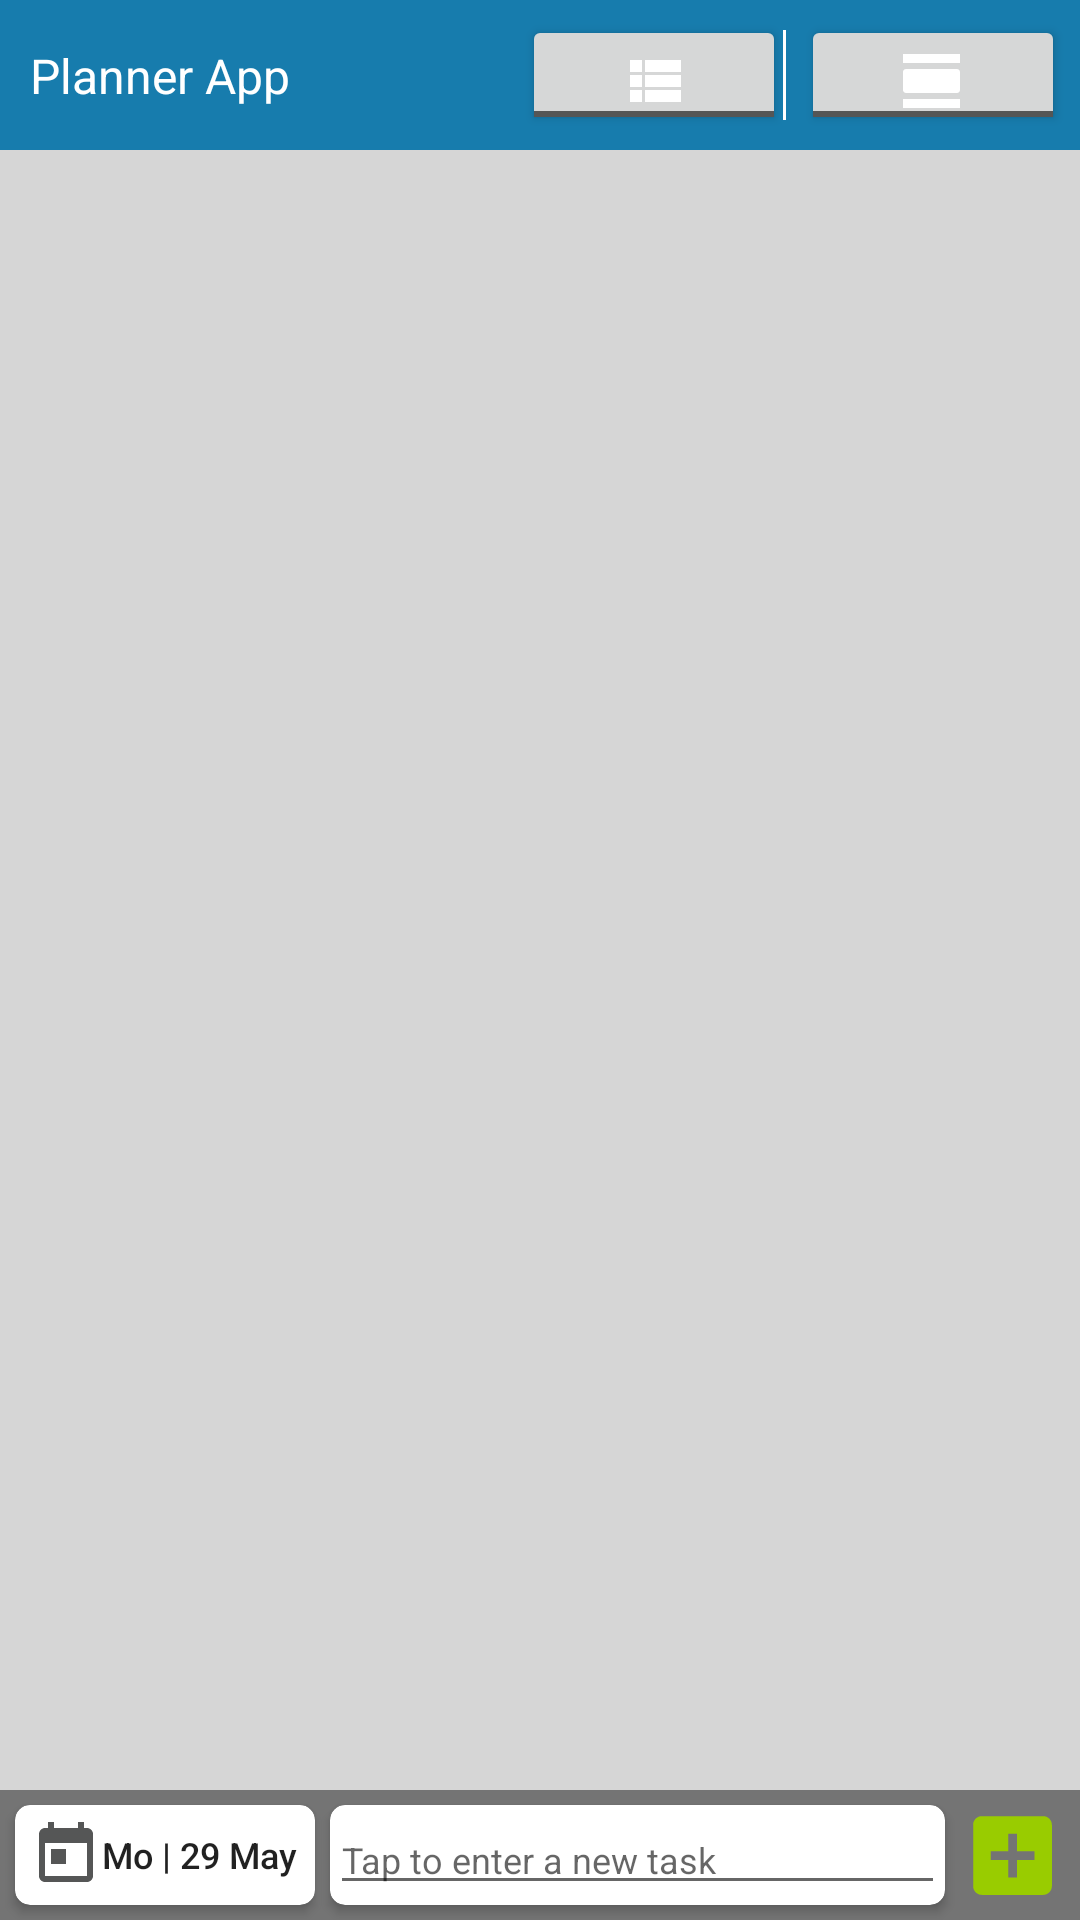

Write the Android layout XML for this screen, with the resource values it uses.
<!-- AndroidManifest.xml: application theme AppTheme -->
<!-- res/layout/main_activity.xml -->
<?xml version="1.0" encoding="utf-8"?>
<androidx.constraintlayout.widget.ConstraintLayout xmlns:android="http://schemas.android.com/apk/res/android"
    xmlns:app="http://schemas.android.com/apk/res-auto"
    xmlns:tools="http://schemas.android.com/tools"
    android:layout_width="match_parent"
    android:layout_height="match_parent"
    android:background="#D6D6D6"
    tools:context=".MainActivity">

    <include
        android:id="@+id/mainBar"
        layout="@layout/main_topbar"
        android:layout_width="0dp"
        android:layout_height="50dp"
        app:layout_constraintBottom_toTopOf="@+id/dateGroupRV"
        app:layout_constraintEnd_toEndOf="parent"
        app:layout_constraintStart_toStartOf="parent"
        app:layout_constraintTop_toTopOf="parent" />

    <androidx.recyclerview.widget.RecyclerView
        android:id="@+id/dateGroupRV"
        android:layout_width="0dp"
        android:layout_height="0dp"
        android:paddingTop="2dp"
        android:scrollbars="vertical"
        app:layout_constraintBottom_toTopOf="@+id/bottomBar"
        app:layout_constraintEnd_toEndOf="parent"
        app:layout_constraintStart_toStartOf="parent"
        app:layout_constraintTop_toBottomOf="@+id/mainBar">

    </androidx.recyclerview.widget.RecyclerView>

    <androidx.constraintlayout.widget.ConstraintLayout
        android:id="@+id/bottomBar"
        android:layout_width="0dp"
        android:layout_height="wrap_content"
        android:background="#747474"
        app:layout_constraintBottom_toBottomOf="parent"
        app:layout_constraintEnd_toEndOf="parent"
        app:layout_constraintStart_toStartOf="parent"
        app:layout_constraintTop_toBottomOf="@+id/dateGroupRV">

        <androidx.cardview.widget.CardView
            android:id="@+id/datesCard"
            android:layout_width="100dp"
            android:layout_height="0dp"
            android:layout_marginStart="5dp"
            android:layout_marginLeft="5dp"
            android:layout_marginTop="5dp"
            android:layout_marginBottom="5dp"
            app:cardBackgroundColor="#FFFFFF"
            app:cardCornerRadius="5dp"
            app:layout_constraintBottom_toBottomOf="parent"
            app:layout_constraintEnd_toStartOf="@+id/taskCard"
            app:layout_constraintStart_toStartOf="parent"
            app:layout_constraintTop_toTopOf="parent">

            <Button
                android:id="@+id/changeDateBtn"
                style="text"
                android:layout_width="wrap_content"
                android:layout_height="wrap_content"
                android:background="@android:color/transparent"
                android:drawableStart="@drawable/ic_date"
                android:gravity="center|center_horizontal|center_vertical"
                android:paddingLeft="5dp"
                android:paddingRight="5dp"
                android:text="@string/placeholderDate"
                android:textAllCaps="false"
                android:textSize="12sp" />

        </androidx.cardview.widget.CardView>

        <androidx.cardview.widget.CardView
            android:id="@+id/taskCard"
            android:layout_width="0dp"
            android:layout_height="wrap_content"
            android:layout_marginStart="5dp"
            android:layout_marginLeft="5dp"
            android:layout_marginTop="5dp"
            android:layout_marginEnd="5dp"
            android:layout_marginRight="5dp"
            android:layout_marginBottom="5dp"
            app:cardBackgroundColor="#FFFFFF"
            app:cardCornerRadius="5dp"
            app:layout_constraintBottom_toBottomOf="parent"
            app:layout_constraintEnd_toStartOf="@id/newTaskBtn"
            app:layout_constraintStart_toEndOf="@+id/datesCard"
            app:layout_constraintTop_toTopOf="parent">

            <EditText
                android:id="@+id/taskDesc"
                android:layout_width="match_parent"
                android:layout_height="match_parent"
                android:hint="@string/label_task"
                android:inputType="textPersonName"
                android:maxLength="31"
                android:textSize="12sp" />
        </androidx.cardview.widget.CardView>

        <ImageButton
            android:id="@+id/newTaskBtn"
            android:layout_width="wrap_content"
            android:layout_height="0dp"
            android:layout_marginEnd="5dp"
            android:layout_marginRight="5dp"
            android:background="@android:color/transparent"
            android:tint="@android:color/holo_green_light"
            app:layout_constraintBottom_toBottomOf="@+id/taskCard"
            app:layout_constraintEnd_toEndOf="parent"
            app:layout_constraintStart_toEndOf="@+id/taskCard"
            app:layout_constraintTop_toTopOf="@+id/taskCard"
            app:srcCompat="@drawable/ic_add" />

    </androidx.constraintlayout.widget.ConstraintLayout>

</androidx.constraintlayout.widget.ConstraintLayout>
<!-- res/layout/main_topbar.xml (included above) -->
<?xml version="1.0" encoding="utf-8"?>
<androidx.constraintlayout.widget.ConstraintLayout xmlns:android="http://schemas.android.com/apk/res/android"
    xmlns:app="http://schemas.android.com/apk/res-auto"
    xmlns:tools="http://schemas.android.com/tools"
    android:id="@+id/layout"
    android:layout_width="match_parent"
    android:layout_height="wrap_content"
    android:background="@color/colorPrimary"
    android:padding="5dp">

    <TextView
        android:id="@+id/title"
        android:layout_width="wrap_content"
        android:layout_height="wrap_content"
        android:padding="5dp"
        android:text="@string/app_name"
        android:textColor="@color/colorForeground"
        android:textSize="16sp"
        app:layout_constraintBottom_toBottomOf="parent"
        app:layout_constraintStart_toStartOf="parent"
        app:layout_constraintTop_toTopOf="parent" />

    <androidx.constraintlayout.widget.ConstraintLayout
        android:id="@+id/menuOptions"
        android:layout_width="wrap_content"
        android:layout_height="wrap_content"
        app:layout_constraintBottom_toBottomOf="parent"
        app:layout_constraintEnd_toEndOf="parent"
        app:layout_constraintTop_toTopOf="parent">

        <ToggleButton
            android:id="@+id/toggleLayout"
            style="@style/ToggleButton"
            android:layout_width="wrap_content"
            android:layout_height="wrap_content"
            android:drawableTop="@drawable/toggle_layout"
            android:drawableTint="@android:color/white"
            app:layout_constraintBottom_toBottomOf="parent"
            app:layout_constraintEnd_toEndOf="@+id/divider"
            app:layout_constraintTop_toTopOf="parent"
            app:srcCompat="@drawable/toggle_layout_linear" />

        <View
            android:id="@+id/divider"
            android:layout_width="1dp"
            android:layout_height="0dp"
            android:layout_marginTop="5dp"
            android:layout_marginEnd="5dp"
            android:layout_marginRight="5dp"
            android:layout_marginBottom="5dp"
            android:background="@android:color/white"
            app:layout_constraintBottom_toBottomOf="@+id/toggleFold"
            app:layout_constraintEnd_toStartOf="@+id/toggleFold"
            app:layout_constraintTop_toTopOf="@+id/toggleFold" />

        <ToggleButton
            android:id="@+id/toggleFold"
            style="@style/ToggleButton"
            android:layout_width="wrap_content"
            android:layout_height="wrap_content"
            android:drawableTop="@drawable/toggle_fold"
            android:drawableTint="@android:color/white"
            app:layout_constraintBottom_toBottomOf="parent"
            app:layout_constraintEnd_toEndOf="parent"
            app:layout_constraintTop_toTopOf="parent" />

    </androidx.constraintlayout.widget.ConstraintLayout>

</androidx.constraintlayout.widget.ConstraintLayout>
<!-- resources referenced by this layout -->
<resources>
  <color name="colorForeground">#FFFFFF</color>
  <color name="colorPrimary">#177CAD</color>
  <!-- drawable ic_add (drawable) -->
  <vector xmlns:android="http://schemas.android.com/apk/res/android"
      android:width="35dp"
      android:height="35dp"
      android:viewportWidth="24.0"
      android:viewportHeight="24.0">
      <path
          android:fillColor="#FF000000"
          android:pathData="M19,3L5,3c-1.11,0 -2,0.9 -2,2v14c0,1.1 0.89,2 2,2h14c1.1,0 2,-0.9 2,-2L21,5c0,-1.1 -0.9,-2 -2,-2zM17,13h-4v4h-2v-4L7,13v-2h4L11,7h2v4h4v2z"/>
  </vector>
  <!-- drawable toggle_fold (drawable) -->
  <?xml version="1.0" encoding="utf-8"?>
  <selector xmlns:android="http://schemas.android.com/apk/res/android">
      <item android:drawable="@drawable/toggle_fold_collapse"
          android:state_checked="true" />
      <item android:drawable="@drawable/toggle_fold_expand"
          android:state_checked="false"/>
  </selector>
  <!-- drawable toggle_layout (drawable) -->
  <?xml version="1.0" encoding="utf-8"?>
  <selector xmlns:android="http://schemas.android.com/apk/res/android">
      <item android:drawable="@drawable/toggle_layout_grid"
          android:state_checked="true" />
      <item android:drawable="@drawable/toggle_layout_linear"
          android:state_checked="false"/>
  </selector>
  <!-- drawable toggle_layout_linear (drawable) -->
  <vector xmlns:android="http://schemas.android.com/apk/res/android"
      android:width="24dp"
      android:height="24dp"
      android:tint="@android:color/white"
      android:viewportWidth="24.0"
      android:viewportHeight="24.0">
      <path
          android:fillColor="#FF000000"
          android:pathData="M4,14h4v-4L4,10v4zM4,19h4v-4L4,15v4zM4,9h4L8,5L4,5v4zM9,14h12v-4L9,10v4zM9,19h12v-4L9,15v4zM9,5v4h12L21,5L9,5z" />
  </vector>
  <string name="app_name">Planner App</string>
  <string name="label_task">Tap to enter a new task</string>
  <string name="placeholderDate">Mo | 29 May</string>
  <style name="AppTheme" parent="Theme.AppCompat.Light.NoActionBar">
          
          <item name="colorPrimary">@color/colorPrimary</item>
          <item name="colorPrimaryDark">@color/colorPrimaryDark</item>
          <item name="colorAccent">@color/colorAccent</item>
          <item name="toolbarStyle">@style/Top.Toolbar.Style</item>
      </style>
  <!-- drawable toggle_fold_collapse (drawable) -->
  <vector xmlns:android="http://schemas.android.com/apk/res/android"
      android:width="24dp"
      android:height="24dp"
      android:tint="@android:color/white"
      android:viewportWidth="24.0"
      android:viewportHeight="24.0">
      <path
          android:fillColor="#FF000000"
          android:pathData="M4,18h17v-6H4v6zM4,5v6h17V5H4z" />
  </vector>
  <!-- drawable toggle_layout_grid (drawable) -->
  <vector xmlns:android="http://schemas.android.com/apk/res/android"
      android:width="24dp"
      android:height="24dp"
      android:tint="@android:color/white"
      android:viewportWidth="24.0"
      android:viewportHeight="24.0">
      <path
          android:fillColor="#FF000000"
          android:pathData="M3,13h8L11,3L3,3v10zM3,21h8v-6L3,15v6zM13,21h8L21,11h-8v10zM13,3v6h8L21,3h-8z" />
  </vector>
  <color name="colorPrimaryDark">#FF004B6F</color>
  <color name="colorAccent">#000000</color>
  <style name="Top.Toolbar.Style" parent="Widget.AppCompat.Toolbar">
          <item name="android:background">@color/colorAccent</item>
          <item name="titleTextAppearance">@style/Top.Toolbar.Text</item>
      </style>
  <style name="Top.Toolbar.Text" parent="TextAppearance.Widget.AppCompat.Toolbar.Title">
          <item name="android:textSize">16sp</item>
          <item name="android:textColor">#FFFFFF</item>
      </style>
</resources>
